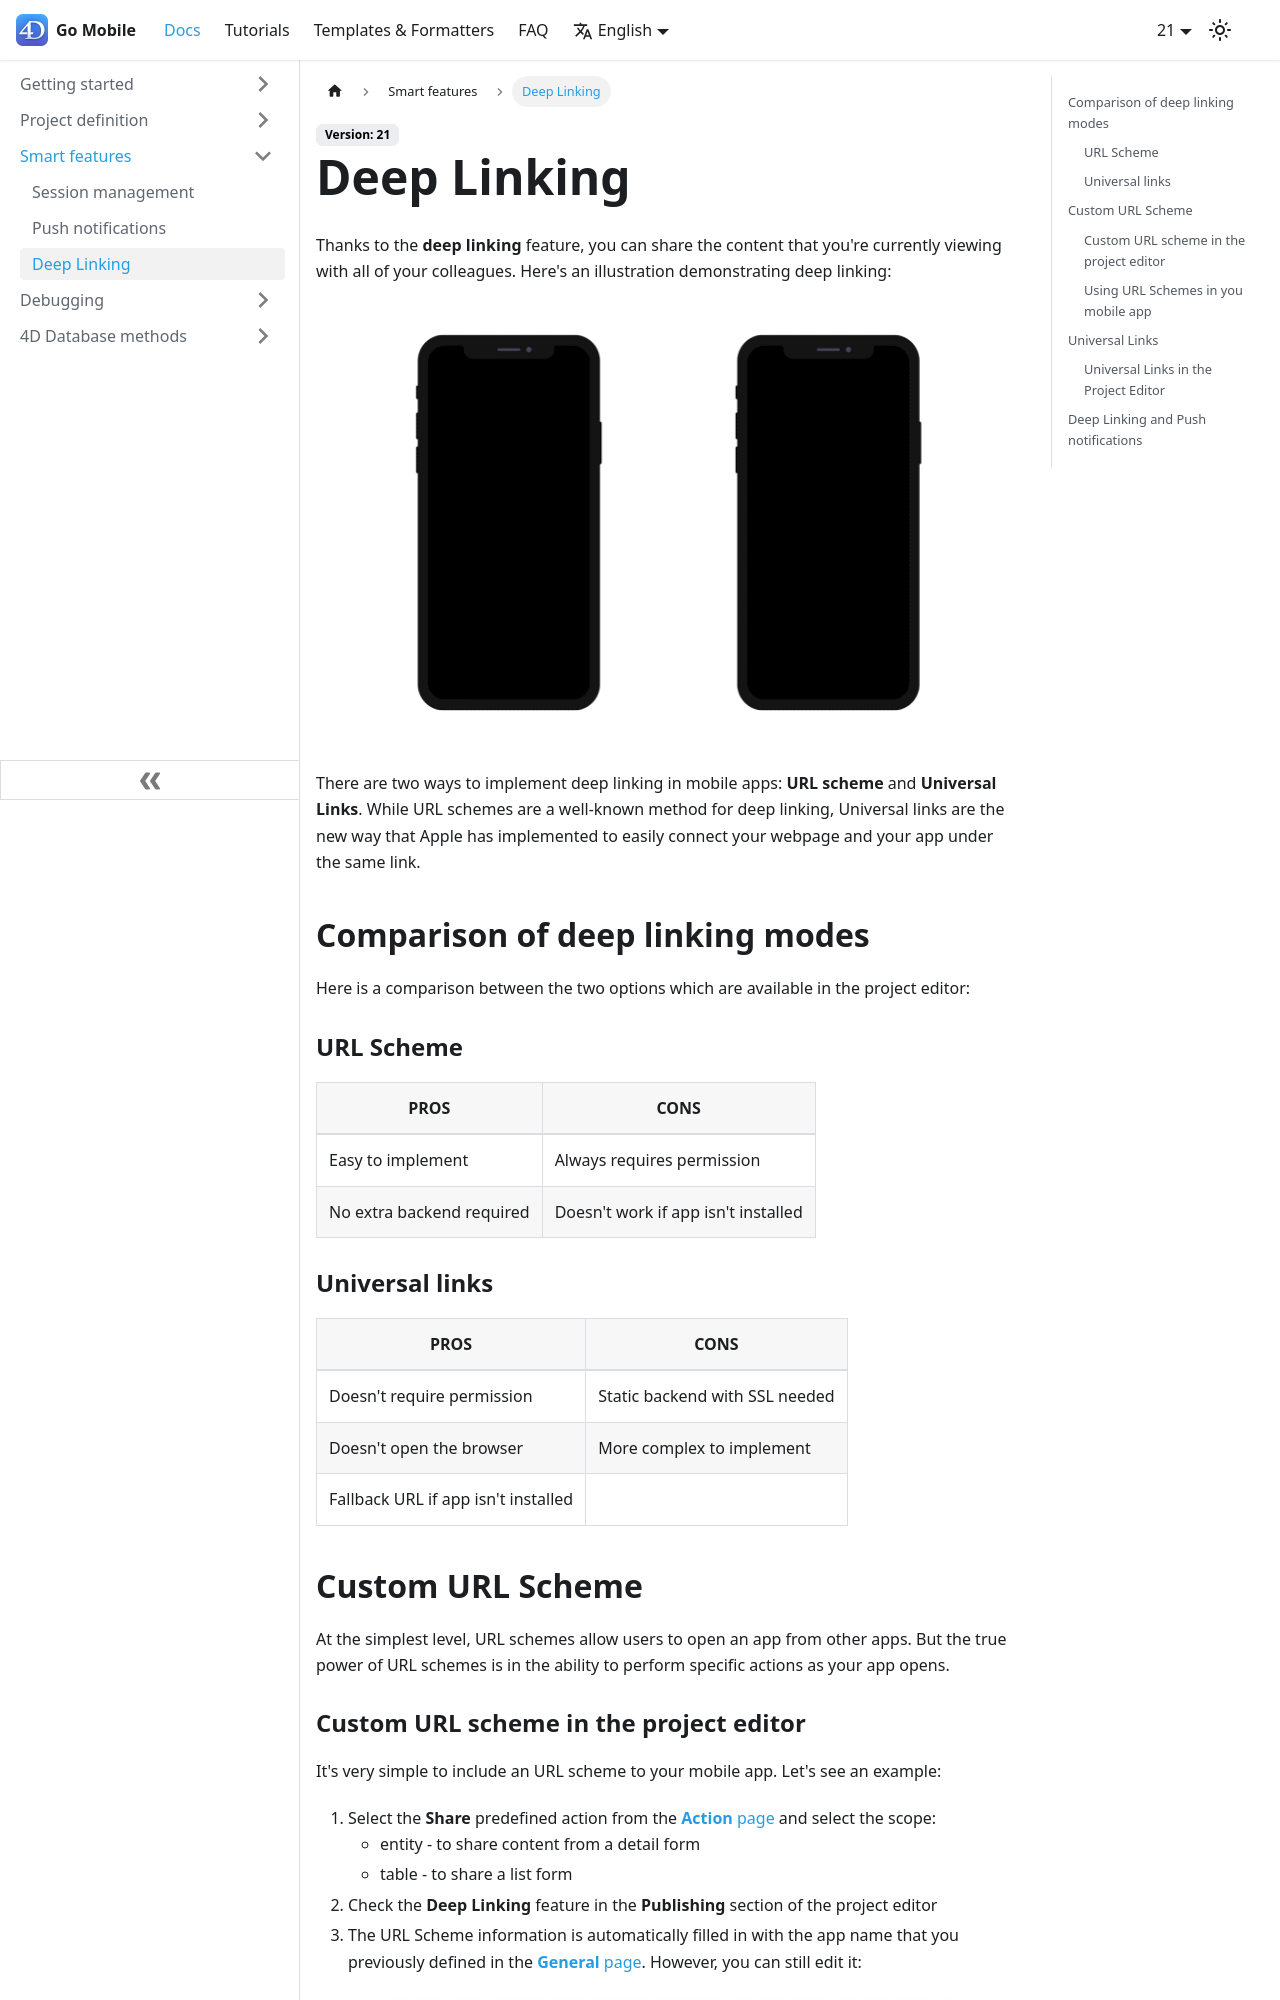

repository: 4d/go-mobile · page: docs/special-features/deep-linking/index.html · generator: docusaurus

---
id: deep-linking
title: Deep Linking
---

:::info 4D for Android

This feature is currently not available in 4D for Android.

:::

Thanks to the **deep linking** feature, you can share the content that you're currently viewing with all of your collegues. Here's an illustration demonstrating deep linking:

![Deep linking animation](img/4d-for-ios-deeplinking.gif)

There are two ways to implement deep linking in iOS: **URL scheme** and **Universal Links**. While URL schemes are a well-known method for deep linking, Universal links are the new way that Apple has implemented to easily connect your webpage and your app under the same link.


## Comparison of deep linking modes

### URL Scheme

Here is a comparison between the two options which are available in the project editor:

| PROS  | CONS | 
|---------------|----------------| 
|Easy to implement|Always requires permission|
|No extra backend required|Doesn't work if app isn't installed|
|      			|Doesn't work in Android|

### Universal links

| PROS  | CONS | 
|---------------|----------------| 
|Doesn't require permission|Static backend with SSL needed|
|Doesn't open the browser|More complex to implement|
|Compatible with Android|   |
|Fallback URL if app isn't installed|   |

## Custom URL Scheme

At the simplest level, URL schemes allow users to open an app from other apps. But the true power of URL schemes is in the ability to perform specific actions as your app opens.
